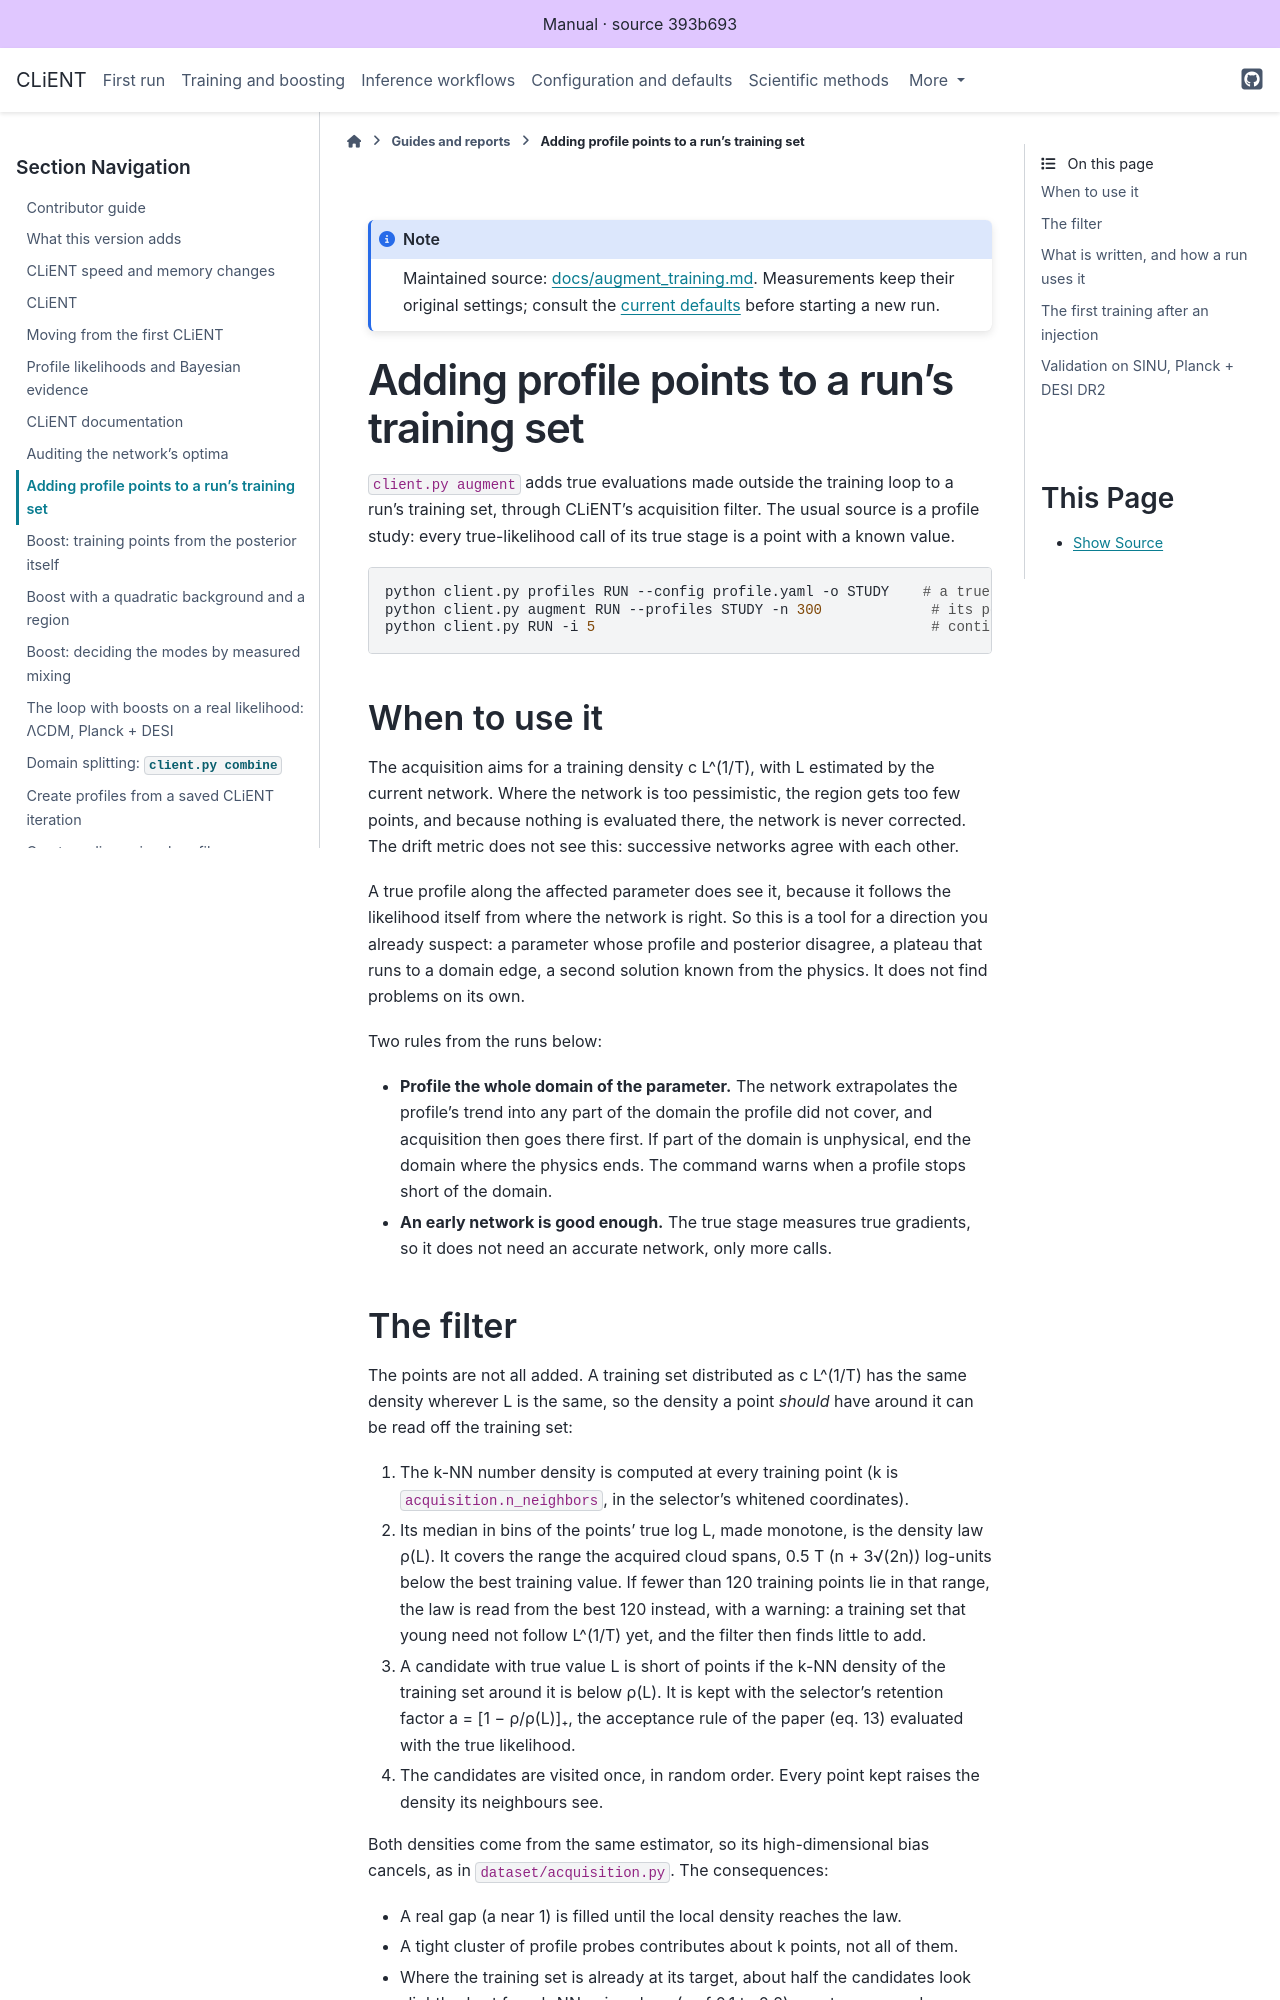

repository: AarhusCosmology/client-f · page: _generated/library/docs/augment_training.html · generator: sphinx

# Adding profile points to a run's training set

`client.py augment` adds true evaluations made outside the training loop to a run's
training set, through CLiENT's acquisition filter. The usual source is a profile study:
every true-likelihood call of its true stage is a point with a known value.

```bash
python client.py profiles RUN --config profile.yaml -o STUDY    # a true profile along the suspect parameter
python client.py augment RUN --profiles STUDY -n 300             # its points, through the filter
python client.py RUN -i 5                                        # continue as usual
```

## When to use it

The acquisition aims for a training density c L^(1/T), with L estimated by the current
network. Where the network is too pessimistic, the region gets too few points, and because
nothing is evaluated there, the network is never corrected. The drift metric does not see
this: successive networks agree with each other.

A true profile along the affected parameter does see it, because it follows the likelihood
itself from where the network is right. So this is a tool for a direction you already
suspect: a parameter whose profile and posterior disagree, a plateau that runs to a domain
edge, a second solution known from the physics. It does not find problems on its own.

Two rules from the runs below:

- **Profile the whole domain of the parameter.** The network extrapolates the profile's
  trend into any part of the domain the profile did not cover, and acquisition then goes
  there first. If part of the domain is unphysical, end the domain where the physics ends.
  The command warns when a profile stops short of the domain.
- **An early network is good enough.** The true stage measures true gradients, so it does
  not need an accurate network, only more calls.
